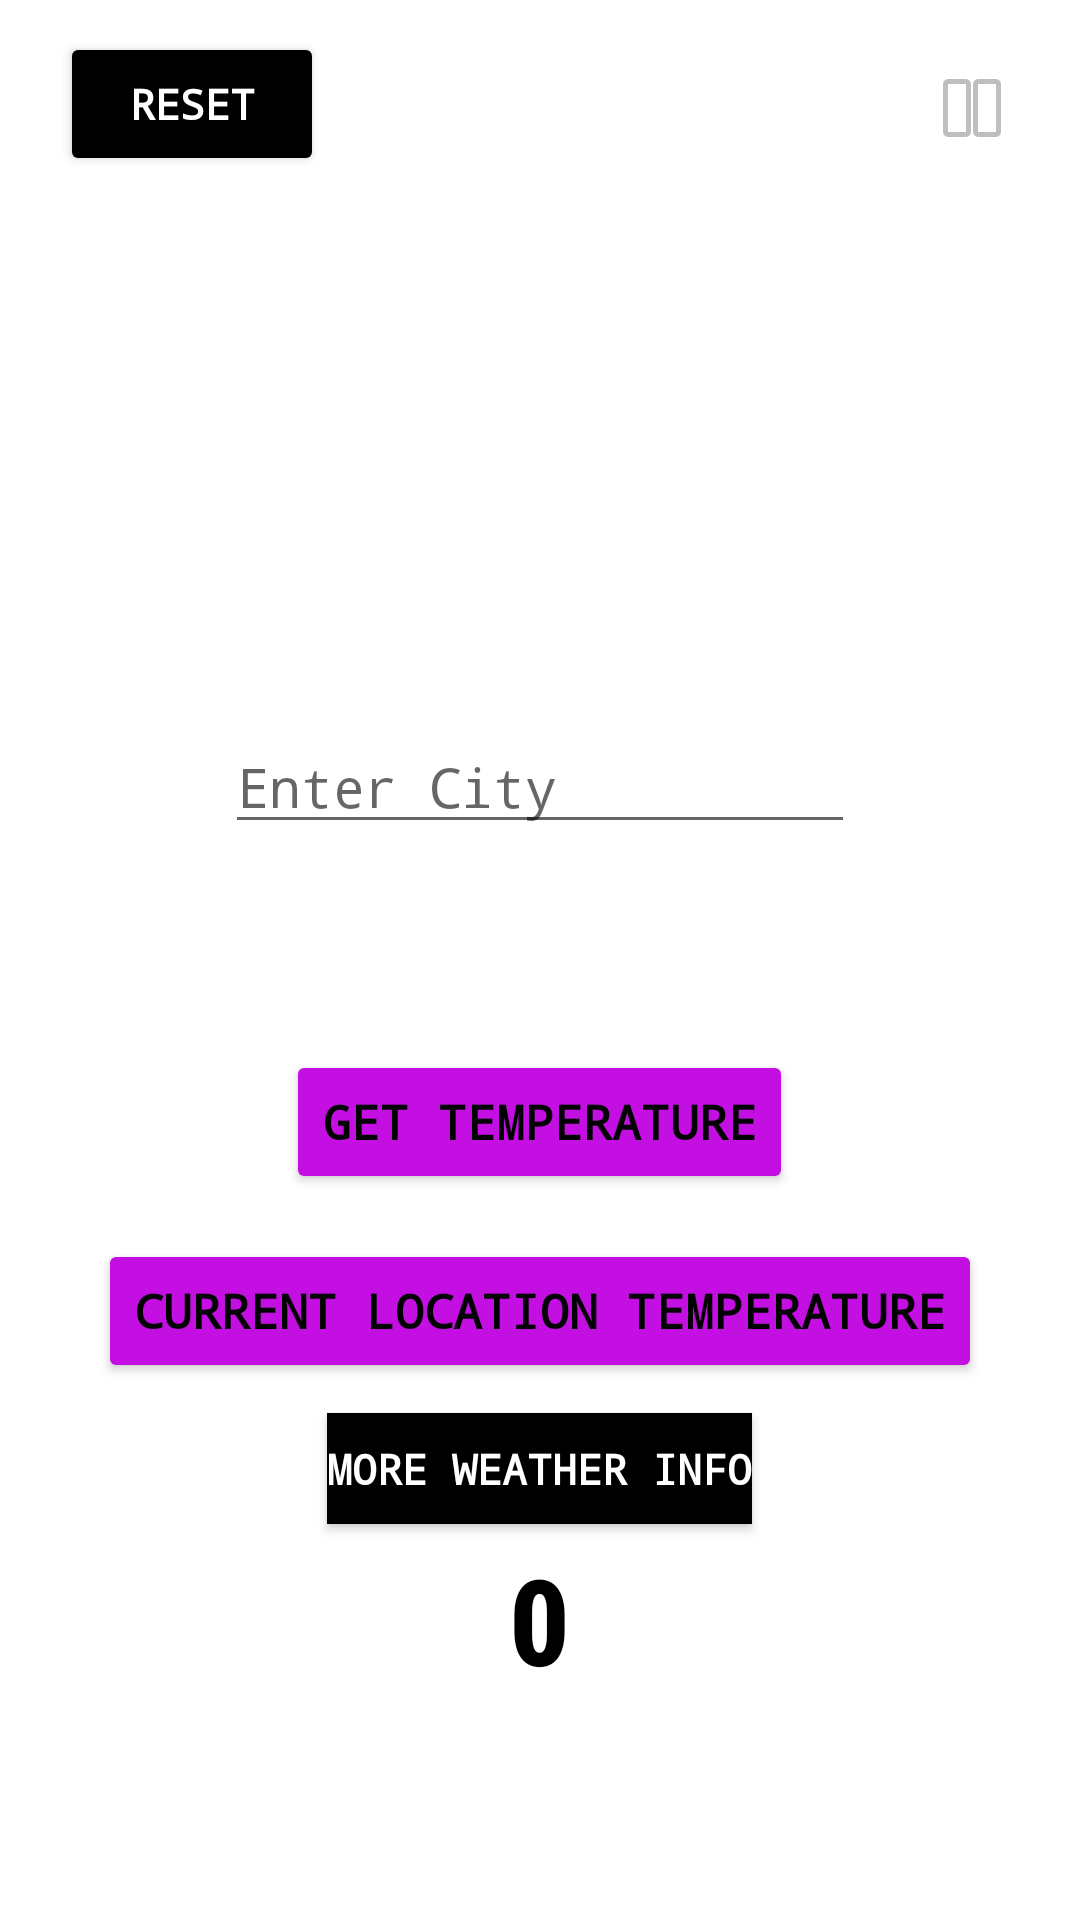

This screen was rendered from an Android layout file. Write that file and the resources it references.
<!-- AndroidManifest.xml: application theme Theme.MyApplication3 -->
<!-- res/layout/activity_main.xml -->
<?xml version="1.0" encoding="utf-8"?>
<RelativeLayout xmlns:android="http://schemas.android.com/apk/res/android"
    xmlns:app="http://schemas.android.com/apk/res-auto"
    xmlns:tools="http://schemas.android.com/tools"
    android:layout_width="match_parent"
    android:layout_height="match_parent"
    android:id="@+id/rlVar1"
    tools:context=".MainActivity">

    <TextView
        android:id="@+id/weatherTextView"
        android:layout_width="wrap_content"
        android:layout_height="wrap_content"
        android:layout_below="@id/getTermperatureButton"
        android:layout_centerHorizontal="true"
        android:layout_marginTop="115dp"
        android:fontFamily="sans-serif-condensed-medium"
        android:text="0"
        android:textColor="#000000"
        android:textSize="40sp"
        android:textStyle="bold" />

    <Button
        android:id="@+id/getTermperatureButton"
        android:layout_width="wrap_content"
        android:layout_height="wrap_content"
        android:layout_centerInParent="false"
        android:layout_centerHorizontal="true"
        android:layout_marginTop="350dp"
        android:fontFamily="monospace"
        android:text="Get Temperature"
        android:textColor="#000000"
        android:textSize="16sp"
        android:textStyle="bold"
        app:backgroundTint="#C40FE3" />

    <Button
        android:id="@+id/current_location_btn"
        android:layout_width="wrap_content"
        android:layout_height="wrap_content"
        android:layout_below="@id/getTermperatureButton"
        android:layout_centerHorizontal="true"
        android:layout_marginTop="15dp"
        android:fontFamily="monospace"
        android:text="CURRENT LOCATION TEMPERATURE"
        android:textColor="#000000"
        android:textSize="16sp"
        android:textStyle="bold"
        app:backgroundTint="#C40FE3" />

    <EditText
        android:id="@+id/getLocationEdtTxt"
        android:layout_width="wrap_content"
        android:layout_height="wrap_content"
        android:layout_centerHorizontal="true"
        android:layout_marginTop="240dp"
        android:ems="10"
        android:fontFamily="monospace"
        android:hint="Enter City"
        android:inputType="textPersonName"
        android:textSize="18sp" />

    <ImageView
        android:id="@+id/img_view_pokemon"
        android:layout_width="wrap_content"
        android:layout_height="wrap_content"
        android:layout_centerHorizontal="true"
        android:layout_marginTop="45dp"
        android:clickable="true" />

    <ImageView
        android:id="@+id/kill_music_imageView"
        android:layout_width="wrap_content"
        android:layout_height="wrap_content"
        android:layout_alignParentLeft="false"
        android:layout_alignParentRight="true"
        android:layout_alignParentBottom="false"
        android:layout_marginTop="20dp"
        android:layout_marginEnd="20dp"
        android:layout_marginRight="20dp"
        app:srcCompat="@android:drawable/ic_media_pause" />

    <TextView
        android:id="@+id/textView_kill_music"
        android:layout_width="wrap_content"
        android:layout_height="wrap_content"
        android:layout_marginTop="25dp"
        android:layout_marginEnd="7dp"
        android:layout_marginRight="7dp"
        android:layout_toLeftOf="@id/kill_music_imageView"
        android:text="Kill Music"
        android:textColor="#FFFFFF" />

    <Button
        android:id="@+id/reset_button"
        android:layout_width="wrap_content"
        android:layout_height="wrap_content"
        android:layout_alignBaseline="@id/textView_kill_music"
        android:layout_marginStart="20dp"
        android:layout_marginLeft="20dp"
        android:fontFamily="monospace"
        android:text="RESET"
        android:textColor="#FFFFFF"
        android:textColorHint="#FFFFFF"
        android:textStyle="bold"
        app:backgroundTint="#000000" />

    <Button
        android:id="@+id/nextActvityButton"
        android:layout_width="wrap_content"
        android:layout_height="37dp"
        android:layout_below="@id/current_location_btn"
        android:layout_centerHorizontal="true"
        android:layout_marginTop="10dp"
        android:background="#000000"
        android:fontFamily="monospace"
        android:text="More Weather Info"
        android:textColor="#FFFFFF"
        android:textStyle="bold"
        app:backgroundTint="#000000" />

</RelativeLayout>
<!-- resources referenced by this layout -->
<resources>
  <style name="Theme.MyApplication3" parent="Theme.MaterialComponents.DayNight.DarkActionBar">
          
          <item name="colorPrimary">@color/black</item>
          <item name="colorPrimaryVariant">@color/black</item>
          <item name="colorOnPrimary">@color/white</item>
          
          <item name="colorSecondary">@color/teal_200</item>
          <item name="colorSecondaryVariant">@color/teal_700</item>
          <item name="colorOnSecondary">@color/black</item>
          
          <item name="android:statusBarColor" tools:targetApi="l">?attr/colorPrimaryVariant</item>
          
      </style>
  <color name="black">#FF000000</color>
  <color name="white">#FFFFFFFF</color>
  <color name="teal_200">#FF03DAC5</color>
  <color name="teal_700">#FF018786</color>
</resources>
